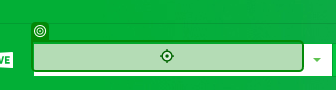
Workflow: ~04_문자열_가공_필터예제(답안)

Step 1: type [current검색어.ToString] into '자동완성 펼치기자동완성 펼치기네이버쇼핑 검색'

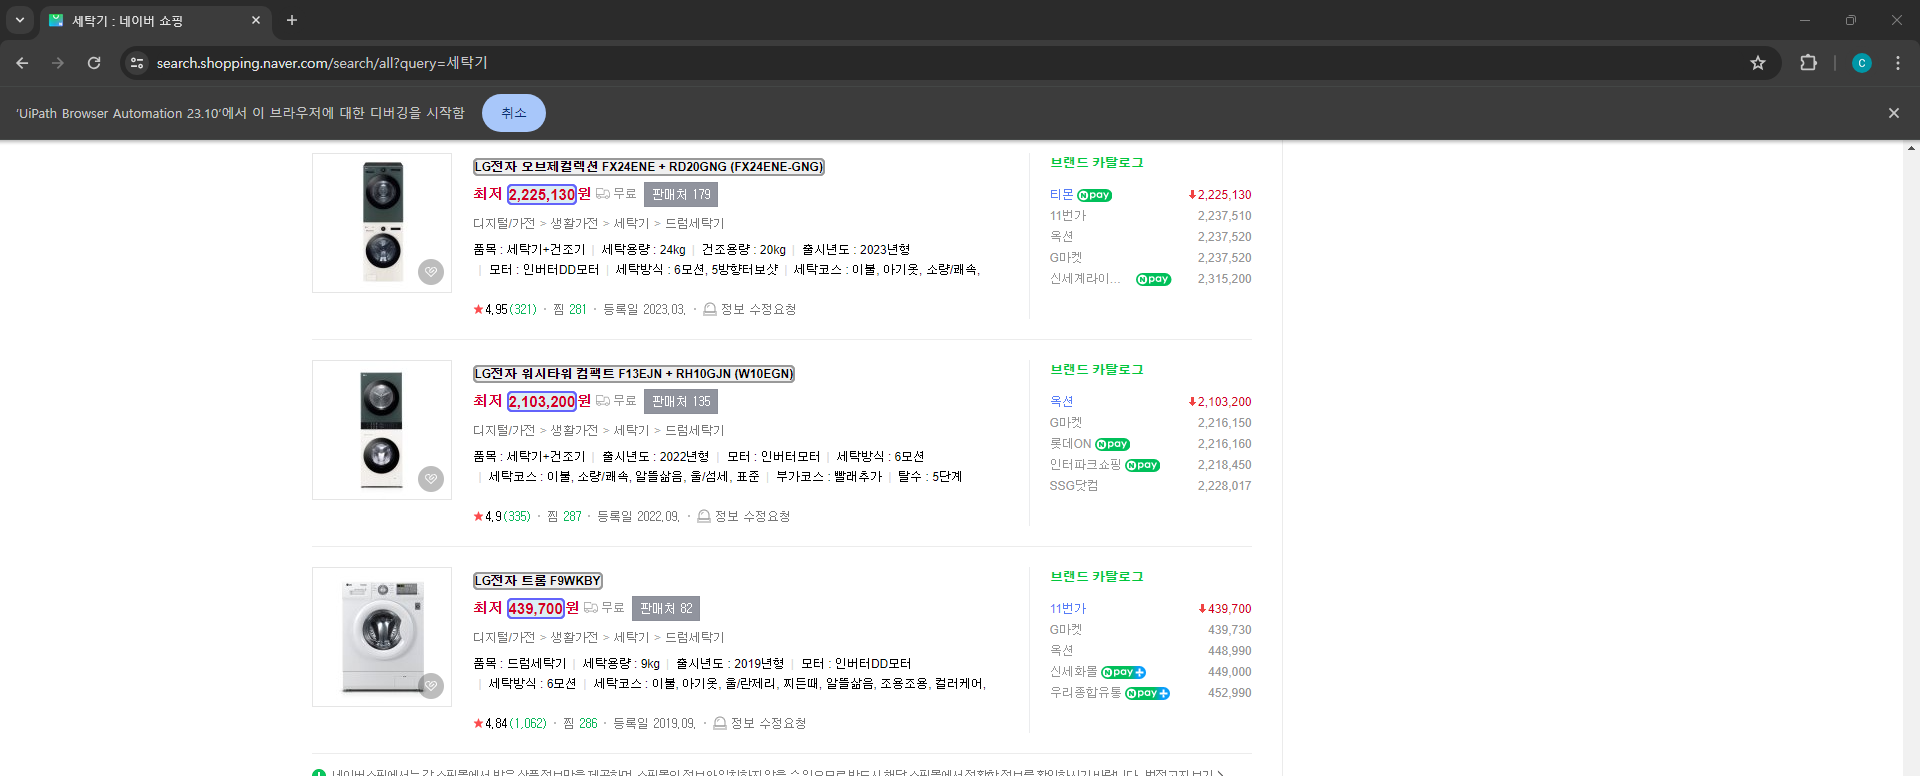
Step 2: get-text